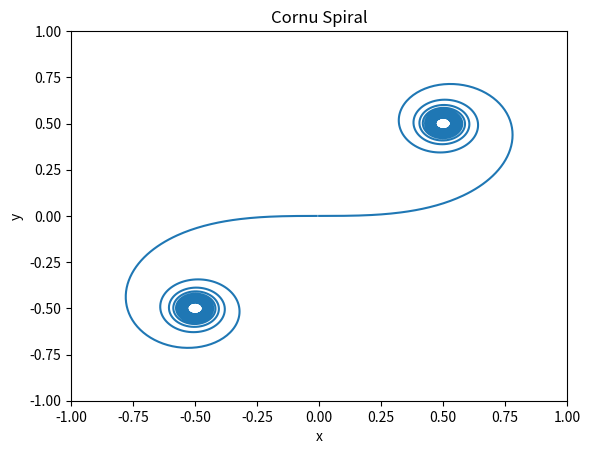

Here is the Python script that generated this plot:
import numpy as np
import matplotlib.pyplot as plt
from scipy import integrate
from numpy import pi

def Cfunction (x):
    return (np.cos((pi/2)*x**2))

def Sfunction (x):
    return (np.sin((pi/2)*x**2))


u_values = np.arange(-999,1000)
dt = 0.01

C_values = np.empty(2000,dtype= tuple)
S_values = np.empty(2000,dtype= tuple)
for u in u_values:
    S_values[u] = integrate.quad(Sfunction,0,u*dt,limit=100)[0]
    C_values[u] = integrate.quad(Cfunction,0,u*dt,limit=100)[0]
    
plt.plot(C_values,S_values)
plt.ylabel("y")
plt.xlabel("x")
plt.title("Cornu Spiral")
plt.ylim(bottom=-1.0,top=1.0)
plt.xlim(left=-1.0,right=1.0)
plt.title("Cornu Spiral")
plt.savefig("Cornu-Spiral.png",bbox_inches='tight')

